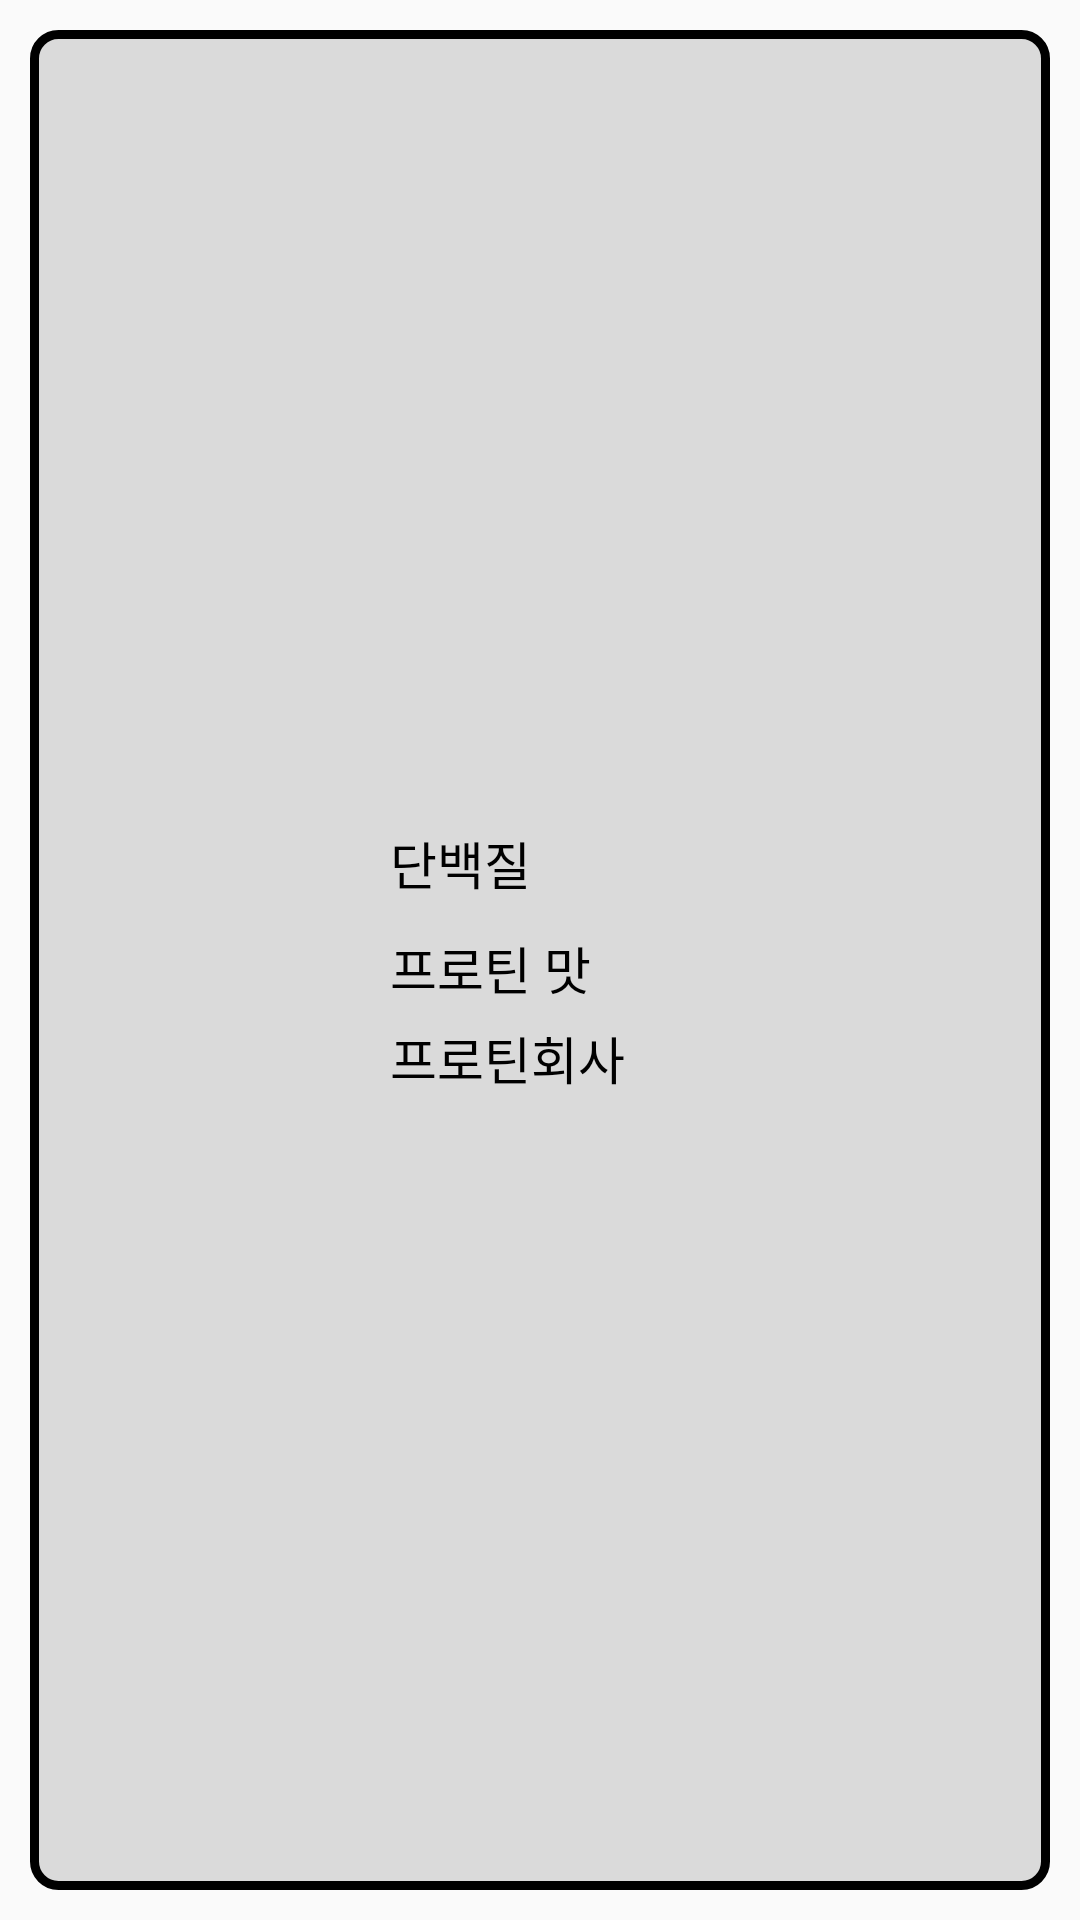

Here is an Android app screen rendered from its layout file. Give the layout XML and the strings, colors and styles it references.
<!-- AndroidManifest.xml: application theme Theme.HyperBooster -->
<!-- res/layout/fragment_booster_button_adapter.xml -->
<?xml version="1.0" encoding="utf-8"?>
<androidx.constraintlayout.widget.ConstraintLayout xmlns:android="http://schemas.android.com/apk/res/android"
    xmlns:app="http://schemas.android.com/apk/res-auto"
    xmlns:tools="http://schemas.android.com/tools"
    android:layout_width="match_parent"
    android:layout_height="wrap_content">

    <androidx.constraintlayout.widget.ConstraintLayout
        android:id="@+id/booster_list"
        android:layout_width="match_parent"
        android:layout_height="match_parent"
        android:layout_margin="10dp"
        android:background="@drawable/back_fragment"
        app:layout_constraintBottom_toBottomOf="parent"
        app:layout_constraintDimensionRatio="1:1"
        app:layout_constraintEnd_toEndOf="parent"
        app:layout_constraintHorizontal_bias="1.0"
        app:layout_constraintStart_toStartOf="parent"
        app:layout_constraintTop_toTopOf="parent"
        app:layout_constraintVertical_bias="0.0">

        <ImageView
            android:id="@+id/booster_image"
            android:layout_width="90dp"
            android:layout_height="90dp"
            android:layout_margin="15dp"
            app:layout_constraintBottom_toBottomOf="parent"
            app:layout_constraintStart_toStartOf="parent"
            app:layout_constraintTop_toTopOf="parent"
            tools:srcCompat="@drawable/icon_google" />

        <TextView
            android:id="@+id/booster_name"
            android:layout_width="0dp"
            android:layout_height="0dp"
            android:layout_marginHorizontal="15dp"
            android:layout_marginBottom="5dp"
            android:fontFamily="@font/font_bold"
            android:text="단백질"
            android:textColor="@color/black"
            android:textSize="17sp"
            app:layout_constraintBottom_toTopOf="@+id/booster_flavor"
            app:layout_constraintEnd_toEndOf="parent"
            app:layout_constraintStart_toEndOf="@+id/booster_image"
            app:layout_constraintTop_toTopOf="@+id/booster_image" />

        <TextView
            android:id="@+id/booster_flavor"
            android:layout_width="0dp"
            android:layout_height="wrap_content"
            android:layout_marginHorizontal="15dp"
            android:layout_marginBottom="5dp"
            android:fontFamily="@font/font_medium"
            android:text="프로틴 맛"
            android:textColor="@color/black"
            android:textSize="17sp"
            app:layout_constraintBottom_toTopOf="@+id/booster_info"
            app:layout_constraintEnd_toEndOf="parent"
            app:layout_constraintStart_toEndOf="@+id/booster_image" />

        <TextView
            android:id="@+id/booster_info"
            android:layout_width="0dp"
            android:layout_height="wrap_content"
            android:layout_marginHorizontal="15dp"
            android:fontFamily="@font/font_medium"
            android:text="프로틴회사"
            android:textColor="@color/black"
            android:textSize="17sp"
            app:layout_constraintBottom_toBottomOf="@+id/booster_image"
            app:layout_constraintEnd_toEndOf="parent"
            app:layout_constraintStart_toEndOf="@+id/booster_image" />

    </androidx.constraintlayout.widget.ConstraintLayout>


</androidx.constraintlayout.widget.ConstraintLayout>
<!-- resources referenced by this layout -->
<resources>
  <color name="black">#FF000000</color>
  <!-- drawable back_fragment (drawable) -->
  <?xml version="1.0" encoding="utf-8"?>
  <shape xmlns:android="http://schemas.android.com/apk/res/android" >
      <solid android:color="#DADADA"/>
      <corners
          android:radius="8sp"/>
      <stroke
          android:width="3sp"
          android:color="#000000" />
  </shape>
  <!-- drawable icon_google (drawable) -->
  <vector xmlns:android="http://schemas.android.com/apk/res/android"
      android:width="23dp"
      android:height="23dp"
      android:viewportWidth="533.5"
      android:viewportHeight="544.3">
    <path
        android:pathData="M533.5,278.4c0,-18.5 -1.5,-37.1 -4.7,-55.3H272.1v104.8h147c-6.1,33.8 -25.7,63.7 -54.4,82.7v68h87.7c51.5,-47.4 81.1,-117.4 81.1,-200.2z"
        android:fillColor="#4285f4"/>
    <path
        android:pathData="M272.1,544.3c73.4,0 135.3,-24.1 180.4,-65.7l-87.7,-68c-24.4,16.6 -55.9,26 -92.6,26 -71,0 -131.2,-47.9 -152.8,-112.3H28.9v70.1c46.2,91.9 140.3,149.9 243.2,149.9z"
        android:fillColor="#34a853"/>
    <path
        android:pathData="M119.3,324.3c-11.4,-33.8 -11.4,-70.4 0,-104.2V150H28.9c-38.6,76.9 -38.6,167.5 0,244.4l90.4,-70.1z"
        android:fillColor="#fbbc04"/>
    <path
        android:pathData="M272.1,107.7c38.8,-0.6 76.3,14 104.4,40.8l77.7,-77.7C405,24.6 339.7,-0.8 272.1,0 169.2,0 75.1,58 28.9,150l90.4,70.1c21.5,-64.5 81.8,-112.4 152.8,-112.4z"
        android:fillColor="#ea4335"/>
  </vector>
  <style name="Theme.HyperBooster" parent="Theme.AppCompat.Light.NoActionBar">
          
          <item name="colorPrimary">@color/purple_500</item>
          <item name="colorPrimaryVariant">@color/purple_700</item>
          <item name="colorOnPrimary">@color/white</item>
          
          <item name="colorSecondary">@color/teal_200</item>
          <item name="colorSecondaryVariant">@color/teal_700</item>
          <item name="colorOnSecondary">@color/black</item>
          
          <item name="android:statusBarColor" tools:targetApi="l">@color/black</item>
          
          <item name="android:windowActivityTransitions">true</item>
      </style>
  <color name="purple_500">#FF6200EE</color>
  <color name="purple_700">#FF3700B3</color>
  <color name="white">#FFFFFFFF</color>
  <color name="teal_200">#FF03DAC5</color>
  <color name="teal_700">#FF018786</color>
</resources>
